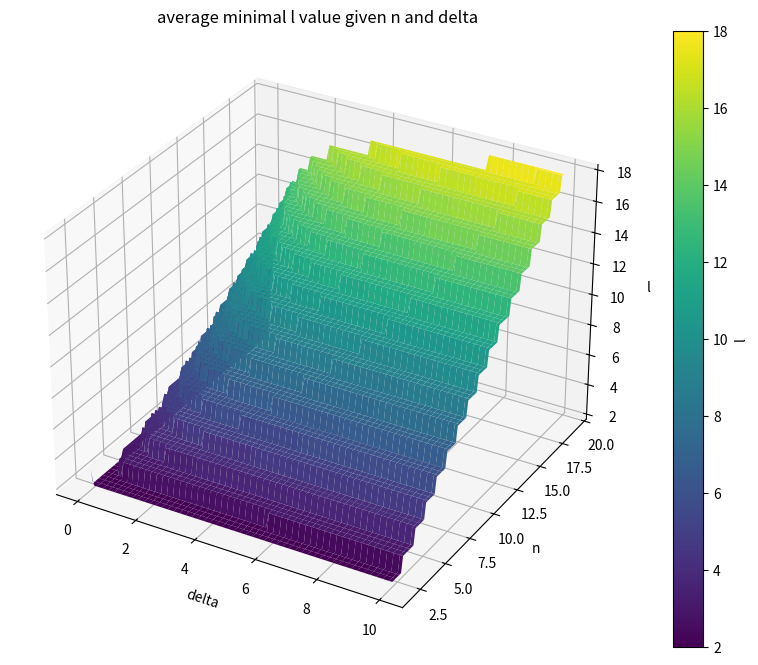

Here is the Python script that generated this plot:
import math
import numpy as np
import matplotlib.pyplot as plt
from mpl_toolkits.mplot3d import Axes3D

# a function that calculate the value of l, given n and delta
def calculate_average_l_value(n, delta):
    result = (2 * n**2 * delta + 2 * n - 1) / (n - 1 + 2 * n * delta)
    return math.floor(result)

# range of values that we check
n_range = np.linspace(2, 19, 100)
delta_range = np.linspace(0, 10, 100)

# creating a mesh grid
n_meshgrid, delta_meshgrid = np.meshgrid(n_range, delta_range)

# calculate the l values for every value
result = np.vectorize(calculate_average_l_value)(n_meshgrid, delta_meshgrid)

# drawing the 3D graph
figure = plt.figure(figsize=(12, 8))
axis = figure.add_subplot(111, projection='3d')
surface = axis.plot_surface(delta_meshgrid, n_meshgrid, result, cmap='viridis', edgecolor='none')

# labels
axis.set_xlabel('delta')
axis.set_ylabel('n')
axis.set_zlabel('l')
axis.set_title("average minimal l value given n and delta")

# color bar, for easy reading
figure.colorbar(surface, ax=axis, label='l')

# showing the graph
plt.show()
